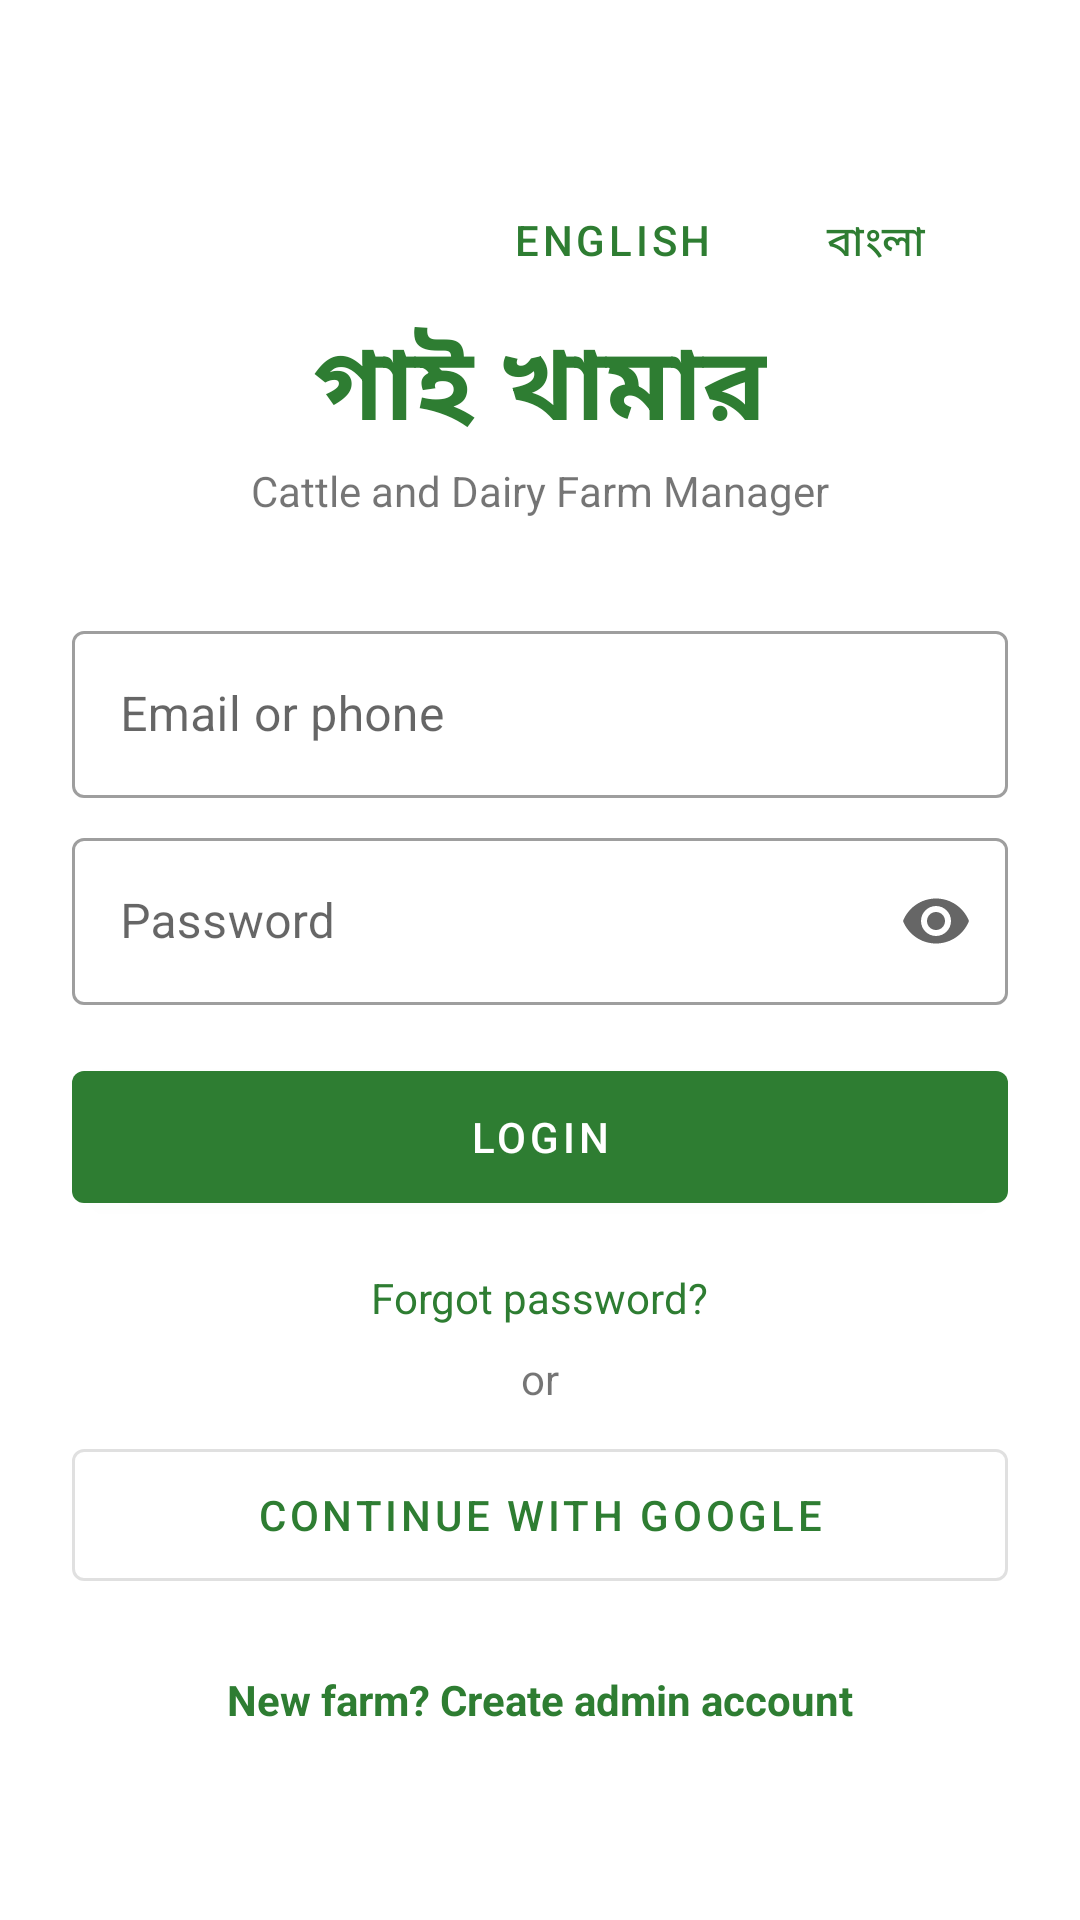

Produce the Android XML layout that renders to this screen, including the resource entries it uses.
<!-- AndroidManifest.xml: application theme Theme.GaiKhamar -->
<!-- res/layout/activity_login.xml -->
<?xml version="1.0" encoding="utf-8"?>
<ScrollView xmlns:android="http://schemas.android.com/apk/res/android"
    android:layout_width="match_parent"
    android:layout_height="match_parent"
    android:fillViewport="true">

    <LinearLayout
        android:layout_width="match_parent"
        android:layout_height="match_parent"
        android:gravity="center"
        android:orientation="vertical"
        android:padding="24dp">

        <LinearLayout
            android:layout_width="match_parent"
            android:layout_height="wrap_content"
            android:gravity="end"
            android:orientation="horizontal">

            <com.google.android.material.button.MaterialButton
                android:id="@+id/btnEnglish"
                style="@style/Widget.MaterialComponents.Button.TextButton"
                android:layout_width="wrap_content"
                android:layout_height="wrap_content"
                android:text="@string/lang_english" />

            <com.google.android.material.button.MaterialButton
                android:id="@+id/btnBangla"
                style="@style/Widget.MaterialComponents.Button.TextButton"
                android:layout_width="wrap_content"
                android:layout_height="wrap_content"
                android:text="@string/lang_bangla" />
        </LinearLayout>

        <TextView
            android:layout_width="wrap_content"
            android:layout_height="wrap_content"
            android:text="@string/app_name"
            android:textColor="@color/green_700"
            android:textSize="34sp"
            android:textStyle="bold" />

        <TextView
            android:layout_width="wrap_content"
            android:layout_height="wrap_content"
            android:layout_marginBottom="24dp"
            android:text="@string/tagline" />

        <com.google.android.material.textfield.TextInputLayout
            style="@style/GKField"
            android:hint="@string/login_id">

            <com.google.android.material.textfield.TextInputEditText
                android:id="@+id/etLogin"
                android:layout_width="match_parent"
                android:layout_height="wrap_content"
                android:inputType="textEmailAddress" />
        </com.google.android.material.textfield.TextInputLayout>

        <com.google.android.material.textfield.TextInputLayout
            style="@style/GKField"
            android:hint="@string/password"
            xmlns:app="http://schemas.android.com/apk/res-auto"
            app:endIconMode="password_toggle">

            <com.google.android.material.textfield.TextInputEditText
                android:id="@+id/etPassword"
                android:layout_width="match_parent"
                android:layout_height="wrap_content"
                android:inputType="textPassword" />
        </com.google.android.material.textfield.TextInputLayout>

        <com.google.android.material.button.MaterialButton
            android:id="@+id/btnLogin"
            android:layout_width="match_parent"
            android:layout_height="56dp"
            android:layout_marginTop="16dp"
            android:text="@string/login" />

        <TextView
            android:id="@+id/tvForgot"
            android:layout_width="wrap_content"
            android:layout_height="wrap_content"
            android:layout_marginTop="8dp"
            android:padding="8dp"
            android:text="@string/forgot_password"
            android:textColor="@color/green_700" />

        <TextView
            android:layout_width="wrap_content"
            android:layout_height="wrap_content"
            android:text="@string/or_text" />

        <com.google.android.material.button.MaterialButton
            android:id="@+id/btnGoogle"
            style="@style/Widget.MaterialComponents.Button.OutlinedButton"
            android:layout_width="match_parent"
            android:layout_height="56dp"
            android:layout_marginTop="8dp"
            android:text="@string/continue_google" />

        <TextView
            android:id="@+id/tvSignup"
            android:layout_width="wrap_content"
            android:layout_height="wrap_content"
            android:layout_marginTop="16dp"
            android:padding="8dp"
            android:text="@string/no_account"
            android:textColor="@color/green_700"
            android:textStyle="bold" />
    </LinearLayout>
</ScrollView>
<!-- resources referenced by this layout -->
<resources>
  <color name="green_700">#2E7D32</color>
  <string name="app_name">গাই খামার</string>
  <string name="continue_google">Continue with Google</string>
  <string name="forgot_password">Forgot password?</string>
  <string name="lang_bangla">বাংলা</string>
  <string name="lang_english">English</string>
  <string name="login">Login</string>
  <string name="login_id">Email or phone</string>
  <string name="no_account">New farm? Create admin account</string>
  <string name="or_text">or</string>
  <string name="password">Password</string>
  <string name="tagline">Cattle and Dairy Farm Manager</string>
  <style name="GKField" parent="Widget.MaterialComponents.TextInputLayout.OutlinedBox">
          <item name="android:layout_width">match_parent</item>
          <item name="android:layout_height">wrap_content</item>
          <item name="android:layout_marginTop">8dp</item>
      </style>
  <style name="Theme.GaiKhamar" parent="Theme.MaterialComponents.Light.NoActionBar">
          <item name="colorPrimary">@color/green_700</item>
          <item name="colorPrimaryVariant">@color/green_900</item>
          <item name="colorOnPrimary">@color/white</item>
          <item name="colorSecondary">@color/amber_700</item>
          <item name="colorOnSecondary">@color/black</item>
          <item name="android:statusBarColor">@color/green_900</item>
      </style>
  <color name="green_900">#1B5E20</color>
  <color name="white">#FFFFFFFF</color>
  <color name="amber_700">#FFA000</color>
  <color name="black">#FF000000</color>
</resources>
